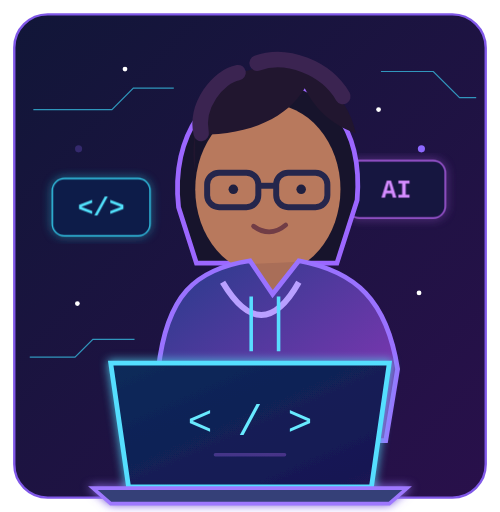
t = 0.00 s
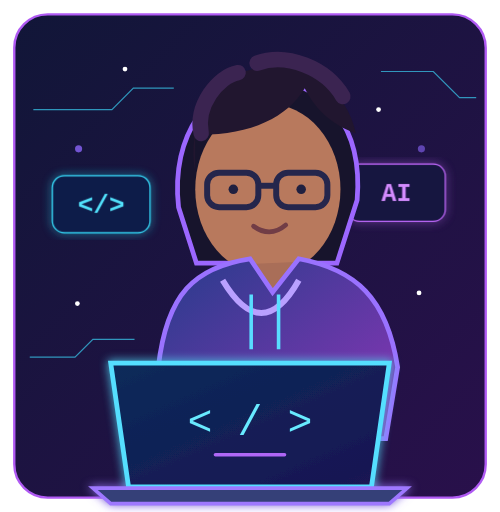
t = 0.83 s
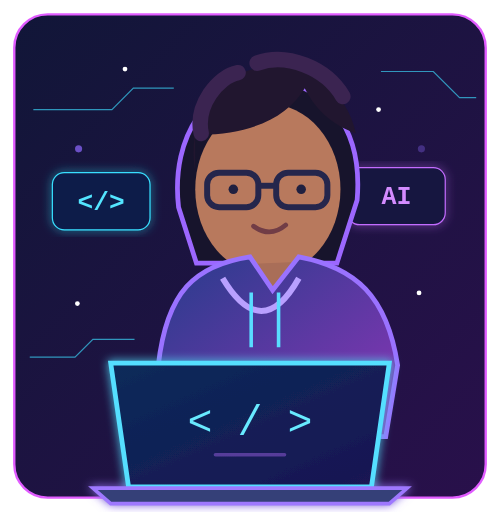
t = 1.67 s
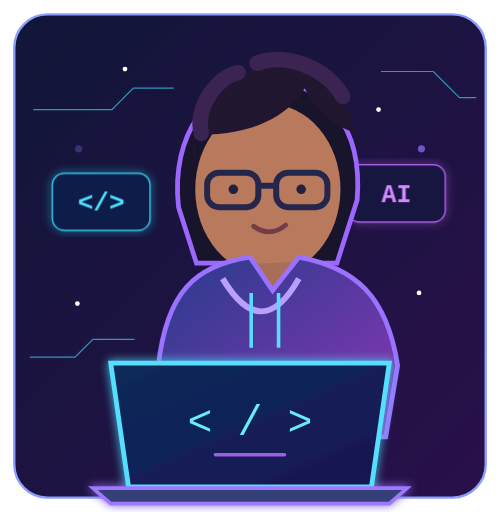
t = 2.50 s
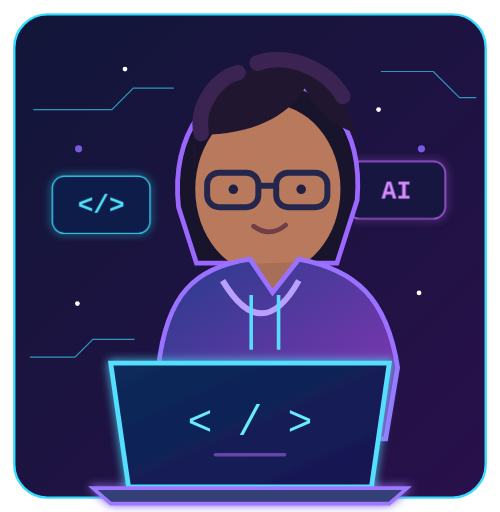
t = 3.33 s
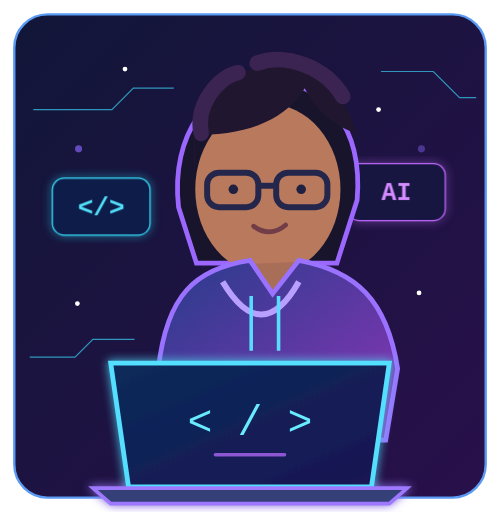
t = 4.17 s

The animated SVG that drew these frames (rendered in a browser with its animation timeline set to each time). Animation: 8 SMIL elements (animate=5,animateTransform=3); one cycle of 5.00 s, repeats indefinitely.

<svg xmlns="http://www.w3.org/2000/svg" width="420" height="430" viewBox="0 0 420 430">
<defs>
 <linearGradient id="bg" x2="1" y2="1"><stop stop-color="#111638"/><stop offset="1" stop-color="#29104b"/></linearGradient>
 <linearGradient id="hood" x2="1" y2="1"><stop stop-color="#263c8b"/><stop offset="1" stop-color="#8c35b7"/></linearGradient>
 <linearGradient id="screen" x2="1" y2="1"><stop stop-color="#092b5a"/><stop offset="1" stop-color="#1b1452"/></linearGradient>
 <filter id="glow"><feGaussianBlur stdDeviation="4" result="b"/><feMerge><feMergeNode in="b"/><feMergeNode in="SourceGraphic"/></feMerge></filter>
</defs>
<rect x="12" y="12" width="396" height="406" rx="28" fill="url(#bg)" stroke="#8058e8" stroke-width="2">
 <animate attributeName="stroke" values="#8058e8;#e15cff;#36dcff;#8058e8" dur="5s" repeatCount="indefinite"/>
</rect>
<g fill="none" stroke="#3ddcff" opacity=".65"><path d="M28 92h66l18-18h34"/><path d="M320 60h44l22 22h14"/><path d="M25 300h38l15-15h35"/></g>
<g fill="#8e68ff"><circle cx="66" cy="125" r="3"><animate attributeName="opacity" values=".25;1;.25" dur="2.4s" repeatCount="indefinite"/></circle><circle cx="354" cy="125" r="3"><animate attributeName="opacity" values="1;.25;1" dur="3s" repeatCount="indefinite"/></circle><circle cx="330" cy="310" r="2"><animate attributeName="opacity" values=".2;1;.2" dur="2s" repeatCount="indefinite"/></circle></g>
<g font-family="monospace" font-weight="bold" filter="url(#glow)">
 <g transform="translate(44 150)"><rect width="82" height="48" rx="10" fill="#101c49" stroke="#38dfff"/><text x="41" y="31" text-anchor="middle" font-size="22" fill="#53e5ff">&lt;/&gt;</text><animateTransform attributeName="transform" type="translate" values="44 150;44 144;44 150" dur="4s" repeatCount="indefinite"/></g>
 <g transform="translate(292 135)"><rect width="82" height="48" rx="10" fill="#171340" stroke="#c36cff"/><text x="41" y="31" text-anchor="middle" font-size="21" fill="#d48cff">AI</text><animateTransform attributeName="transform" type="translate" values="292 135;292 141;292 135" dur="3.5s" repeatCount="indefinite"/></g>
</g>
<g>
 <path d="M150 174c-7-61 26-106 73-106 51 0 82 39 77 100l-17 53H165z" fill="#17142c" stroke="#9c67ff" stroke-width="4"/>
 <ellipse cx="225" cy="159" rx="61" ry="72" fill="#b8795d"/>
 <path d="M164 144c-8-44 18-83 58-88 34-5 69 18 77 56-22-8-35-22-43-38-15 25-47 40-92 39z" fill="#21162f"/>
 <path d="M169 112c-5-23 14-48 31-51m16-8c25-9 58 4 72 28" fill="none" stroke="#3b2451" stroke-width="13" stroke-linecap="round"/>
 <g fill="none" stroke="#25264c" stroke-width="5"><rect x="174" y="145" width="43" height="29" rx="10"/><rect x="232" y="145" width="43" height="29" rx="10"/><path d="M217 156h15"/></g>
 <circle cx="196" cy="159" r="4" fill="#202040"/><circle cx="253" cy="159" r="4" fill="#202040"/>
 <path d="M213 190q14 10 27-1" fill="none" stroke="#713d46" stroke-width="4" stroke-linecap="round"/>
 <path d="M205 222v28h43v-30" fill="#a96e58"/>
</g>
<g id="body">
 <path d="M133 310c7-62 31-84 77-91l19 28 22-28c48 9 74 33 83 91l-10 60H130z" fill="url(#hood)" stroke="#9a72ff" stroke-width="4"/>
 <path d="M187 237q33 55 64 0" fill="none" stroke="#b9a0ff" stroke-width="5"/>
 <path d="M211 249v46m23-46v46" stroke="#59ddff" stroke-width="3"/>
 <animateTransform attributeName="transform" type="translate" values="0 0;0 -4;0 0" dur="4s" repeatCount="indefinite"/>
</g>
<g filter="url(#glow)">
 <path d="M93 305h234l-15 104H108z" fill="url(#screen)" stroke="#54dfff" stroke-width="4"/>
 <path d="M78 410h264l-15 13H93z" fill="#344078" stroke="#9e78ff" stroke-width="3"/>
 <text x="210" y="365" text-anchor="middle" font-family="monospace" font-size="35" fill="#67eaff">&lt; / &gt;</text>
 <path d="M181 382h58" stroke="#b86bff" stroke-width="3" stroke-linecap="round"><animate attributeName="opacity" values=".3;1;.3" dur="1.8s" repeatCount="indefinite"/></path>
</g>
<g fill="#fff"><circle cx="105" cy="58" r="2"/><circle cx="318" cy="92" r="2"/><circle cx="65" cy="255" r="2"/><circle cx="352" cy="246" r="2"/></g>
</svg>
